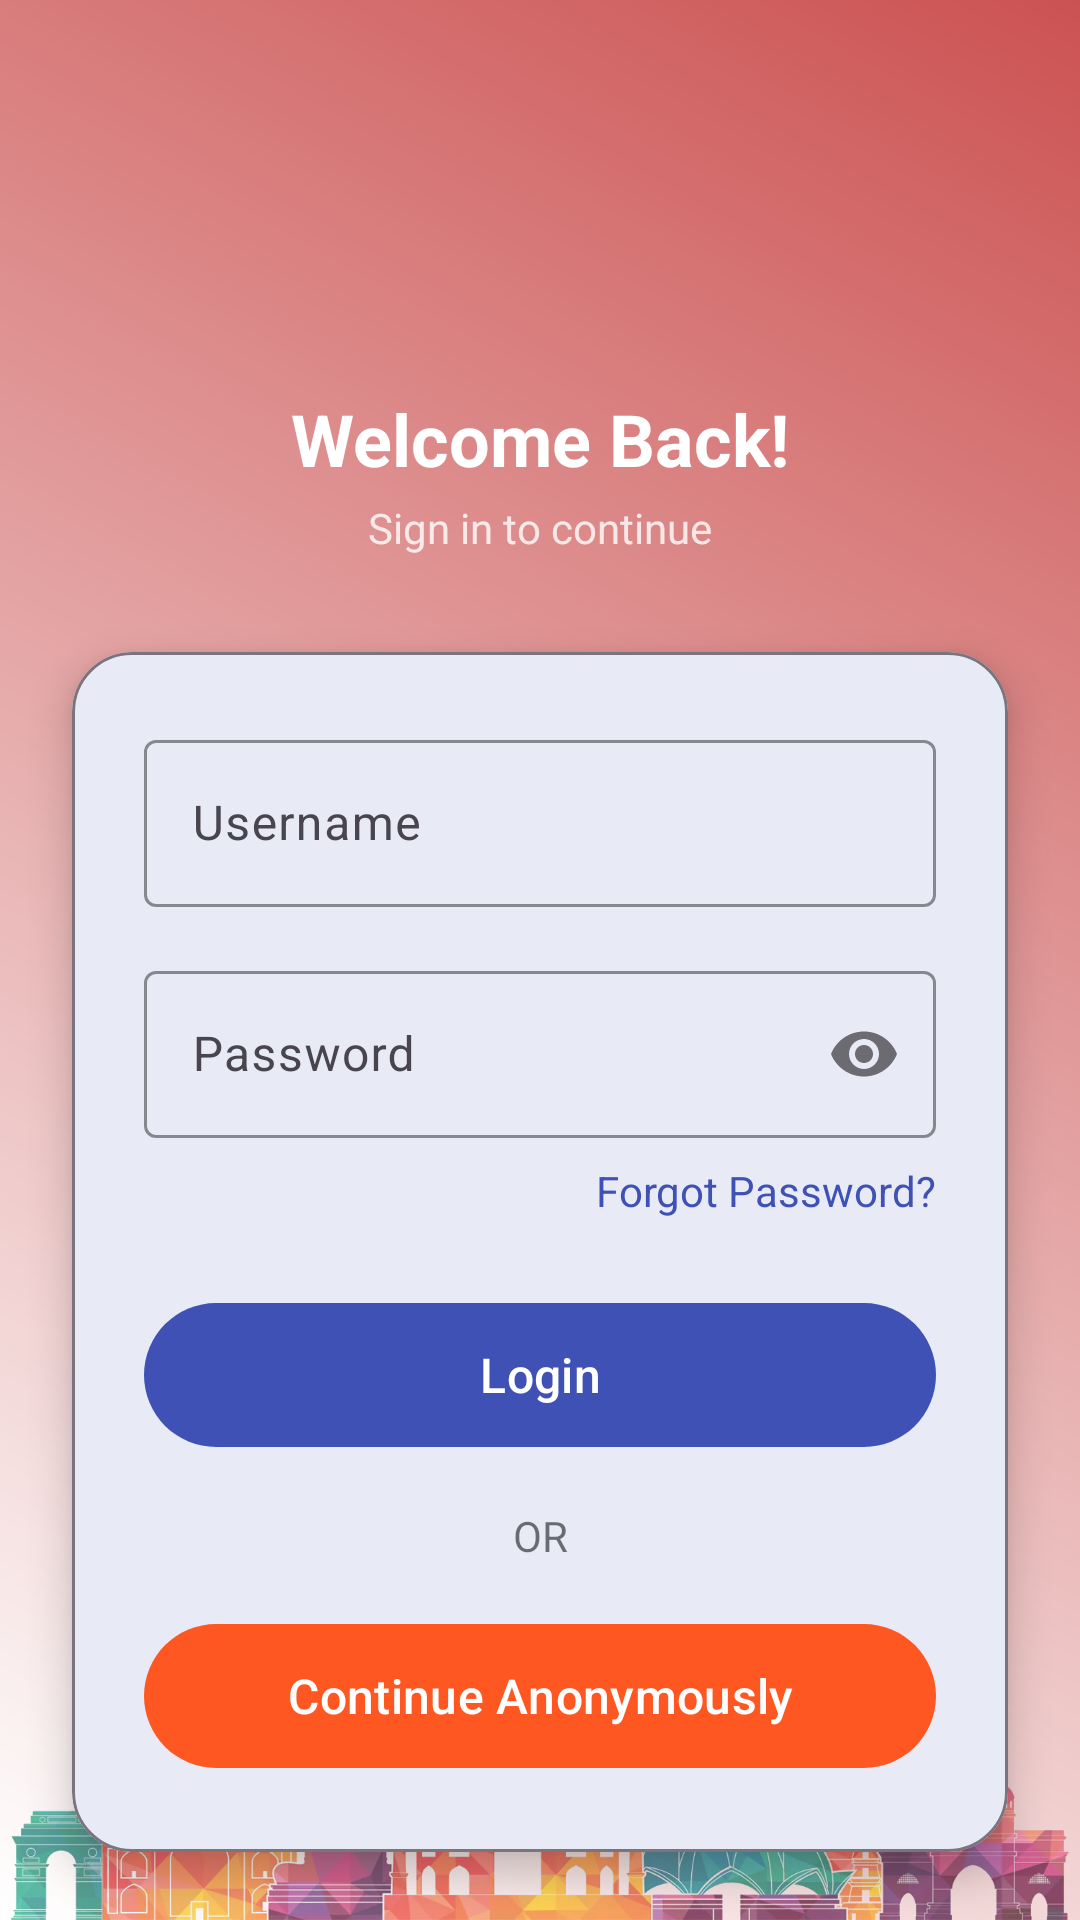

Produce the Android XML layout that renders to this screen, including the resource entries it uses.
<!-- AndroidManifest.xml: application theme Theme.CivicVoice -->
<!-- res/layout/activity_login.xml -->
<?xml version="1.0" encoding="utf-8"?>
<androidx.constraintlayout.widget.ConstraintLayout
    xmlns:android="http://schemas.android.com/apk/res/android"
    xmlns:app="http://schemas.android.com/apk/res-auto"
    android:layout_width="match_parent"
    android:layout_height="match_parent"
    android:background="@drawable/gradient_background">

    
    <ImageView
        android:id="@+id/logoImageView"
        android:layout_width="0dp"
        android:layout_height="0dp"
        android:layout_marginHorizontal="32dp"
        android:layout_marginTop="24dp"
        android:contentDescription="@string/app_name"
        android:src="@drawable/jansankalp"
        android:scaleType="centerInside"
        app:layout_constraintDimensionRatio="1:1"
        app:layout_constraintWidth_percent="0.25"
        app:layout_constraintEnd_toEndOf="parent"
        app:layout_constraintStart_toStartOf="parent"
        app:layout_constraintTop_toTopOf="parent" />

    
    <TextView
        android:id="@+id/titleTextView"
        android:layout_width="wrap_content"
        android:layout_height="wrap_content"
        android:layout_marginTop="16dp"
        android:text="@string/welcome_back"
        android:textColor="@android:color/white"
        android:textSize="24sp"
        android:textStyle="bold"
        app:layout_constraintEnd_toEndOf="@id/logoImageView"
        app:layout_constraintStart_toStartOf="@id/logoImageView"
        app:layout_constraintTop_toBottomOf="@id/logoImageView" />

    
    <TextView
        android:id="@+id/subtitleTextView"
        android:layout_width="wrap_content"
        android:layout_height="wrap_content"
        android:layout_marginTop="4dp"
        android:text="@string/sign_in_to_continue"
        android:textColor="@android:color/white"
        android:textSize="14sp"
        android:alpha="0.8"
        app:layout_constraintEnd_toEndOf="@id/titleTextView"
        app:layout_constraintStart_toStartOf="@id/titleTextView"
        app:layout_constraintTop_toBottomOf="@id/titleTextView" />

    
    <com.google.android.material.card.MaterialCardView
        android:id="@+id/loginCard"
        android:layout_width="0dp"
        android:layout_height="wrap_content"
        android:layout_marginHorizontal="24dp"
        android:layout_marginTop="32dp"
        app:cardBackgroundColor="@android:color/white"
        app:cardCornerRadius="20dp"
        app:cardElevation="8dp"
        app:strokeWidth="1dp"
        app:strokeColor="?attr/colorOutline"
        app:layout_constraintEnd_toEndOf="parent"
        app:layout_constraintStart_toStartOf="parent"
        app:layout_constraintTop_toBottomOf="@id/subtitleTextView">

        <androidx.constraintlayout.widget.ConstraintLayout
            android:layout_width="match_parent"
            android:layout_height="wrap_content"
            android:padding="24dp">

            
            <com.google.android.material.textfield.TextInputLayout
                android:id="@+id/usernameInputLayout"
                android:layout_width="0dp"
                android:layout_height="wrap_content"
                app:boxStrokeColor="@color/colorPrimary"
                app:hintTextColor="@color/textColorPrimary"
                app:layout_constraintEnd_toEndOf="parent"
                app:layout_constraintStart_toStartOf="parent"
                app:layout_constraintTop_toTopOf="parent">

                <com.google.android.material.textfield.TextInputEditText
                    android:id="@+id/usernameEditText"
                    android:layout_width="match_parent"
                    android:layout_height="wrap_content"
                    android:hint="@string/username"
                    android:inputType="text"
                    android:textColor="@color/textColorPrimary"
                    android:textColorHint="@color/textColorSecondary" />
            </com.google.android.material.textfield.TextInputLayout>

            
            <com.google.android.material.textfield.TextInputLayout
                android:id="@+id/passwordInputLayout"
                android:layout_width="0dp"
                android:layout_height="wrap_content"
                android:layout_marginTop="16dp"
                app:boxStrokeColor="@color/colorPrimary"
                app:endIconMode="password_toggle"
                app:endIconTint="@color/textColorSecondary"
                app:hintTextColor="@color/textColorPrimary"
                app:layout_constraintEnd_toEndOf="parent"
                app:layout_constraintStart_toStartOf="parent"
                app:layout_constraintTop_toBottomOf="@id/usernameInputLayout">

                <com.google.android.material.textfield.TextInputEditText
                    android:id="@+id/passwordEditText"
                    android:layout_width="match_parent"
                    android:layout_height="wrap_content"
                    android:hint="@string/password"
                    android:inputType="textPassword"
                    android:textColor="@color/textColorPrimary"
                    android:textColorHint="@color/textColorSecondary" />
            </com.google.android.material.textfield.TextInputLayout>

            
            <TextView
                android:id="@+id/forgotPasswordTextView"
                android:layout_width="wrap_content"
                android:layout_height="wrap_content"
                android:layout_marginTop="8dp"
                android:text="@string/forgot_password"
                android:textColor="@color/colorPrimary"
                app:layout_constraintEnd_toEndOf="parent"
                app:layout_constraintTop_toBottomOf="@id/passwordInputLayout" />

            
            <com.google.android.material.button.MaterialButton
                android:id="@+id/loginButton"
                android:layout_width="0dp"
                android:layout_height="56dp"
                android:layout_marginTop="24dp"
                android:text="@string/login"
                android:textAllCaps="false"
                android:textSize="16sp"
                app:backgroundTint="@color/colorPrimary"
                app:cornerRadius="28dp"
                app:layout_constraintEnd_toEndOf="parent"
                app:layout_constraintStart_toStartOf="parent"
                app:layout_constraintTop_toBottomOf="@id/forgotPasswordTextView" />

            
            <ProgressBar
                android:id="@+id/progressBar"
                android:layout_width="wrap_content"
                android:layout_height="wrap_content"
                android:layout_marginTop="16dp"
                android:visibility="gone"
                app:layout_constraintEnd_toEndOf="parent"
                app:layout_constraintStart_toStartOf="parent"
                app:layout_constraintTop_toBottomOf="@id/loginButton" />

            
            <TextView
                android:id="@+id/orDivider"
                android:layout_width="wrap_content"
                android:layout_height="wrap_content"
                android:layout_marginTop="16dp"
                android:text="@string/or"
                android:textColor="@color/textColorSecondary"
                app:layout_constraintEnd_toEndOf="parent"
                app:layout_constraintStart_toStartOf="parent"
                app:layout_constraintTop_toBottomOf="@id/progressBar" />

            
            <com.google.android.material.button.MaterialButton
                android:id="@+id/anonymousLoginButton"
                android:layout_width="0dp"
                android:layout_height="56dp"
                android:layout_marginTop="16dp"
                android:text="@string/continue_anonymously"
                android:textAllCaps="false"
                android:textSize="16sp"
                app:backgroundTint="@color/colorSecondary"
                app:cornerRadius="28dp"
                app:layout_constraintEnd_toEndOf="parent"
                app:layout_constraintStart_toStartOf="parent"
                app:layout_constraintTop_toBottomOf="@id/orDivider" />

            
            <TextView
                android:id="@+id/errorTextView"
                android:layout_width="0dp"
                android:layout_height="wrap_content"
                android:layout_marginTop="8dp"
                android:gravity="center"
                android:textColor="@color/errorColor"
                android:textSize="14sp"
                android:visibility="gone"
                app:layout_constraintEnd_toEndOf="parent"
                app:layout_constraintStart_toStartOf="parent"
                app:layout_constraintTop_toBottomOf="@id/anonymousLoginButton" />
        </androidx.constraintlayout.widget.ConstraintLayout>
    </com.google.android.material.card.MaterialCardView>

    
    <LinearLayout
        android:layout_width="match_parent"
        android:layout_height="wrap_content"
        android:orientation="vertical"
        app:layout_constraintBottom_toBottomOf="parent"
        app:layout_constraintEnd_toEndOf="parent"
        android:gravity="bottom"
        app:layout_constraintHorizontal_bias="0.0"
        app:layout_constraintStart_toStartOf="parent">

        <ImageView
            android:id="@+id/backgroundImageView"
            android:layout_width="match_parent"
            android:layout_height="wrap_content"
            android:alpha="0.7"
            android:scaleType="fitEnd"
            android:contentDescription="@string/background_image_description"
            android:src="@drawable/bgimage_transparent"
            app:layout_constraintBottom_toBottomOf="parent"
            app:layout_constraintEnd_toEndOf="parent"
            app:layout_constraintHorizontal_bias="0.0"
            app:layout_constraintStart_toStartOf="parent"
            app:layout_constraintVertical_bias="1.0" />
    </LinearLayout>
</androidx.constraintlayout.widget.ConstraintLayout>
<!-- resources referenced by this layout -->
<resources>
  <color name="colorPrimary">#3F51B5</color>
  <color name="colorSecondary">#FF5722</color>
  <color name="errorColor">#E00F0F</color>
  <color name="textColorPrimary">#DE000000</color>
  <color name="textColorSecondary">#8A000000</color>
  <!-- drawable bgimage_transparent: png bitmap (drawable, 405912 bytes) -->
  <!-- drawable gradient_background (drawable) -->
  <?xml version="1.0" encoding="utf-8"?>
  <shape xmlns:android="http://schemas.android.com/apk/res/android">
      <gradient
          android:startColor="#FFFFFF"
          android:endColor="#CC5252"
          android:angle="45"/>
  </shape>
  <string name="app_name">JanSankalp</string>
  <string name="background_image_description">City background image</string>
  <string name="continue_anonymously">Continue Anonymously</string>
  <string name="forgot_password">Forgot Password?</string>
  <string name="login">Login</string>
  <string name="or">OR</string>
  <string name="password">Password</string>
  <string name="sign_in_to_continue">Sign in to continue</string>
  <string name="username">Username</string>
  <string name="welcome_back">Welcome Back!</string>
  <style name="Theme.CivicVoice" parent="Theme.Material3.DayNight.NoActionBar">
          <item name="colorPrimary">@color/colorPrimary</item>
          <item name="colorPrimaryVariant">@color/colorPrimaryVariant</item>
          <item name="colorOnPrimary">@android:color/white</item>
          <item name="colorSecondary">@color/colorSecondary</item>
          <item name="colorSecondaryVariant">@color/colorSecondaryVariant</item>
          <item name="colorOnSecondary">@android:color/black</item>
          <item name="colorSurface">@color/md_theme_light_surface</item>
          <item name="colorOnSurface">@color/md_theme_light_onSurface</item>
          <item name="colorOutline">@color/md_theme_light_outline</item>
          <item name="android:statusBarColor">?attr/colorPrimaryVariant</item>
          <item name="android:windowBackground">@color/backgroundColor</item>
          <item name="cardBackgroundColor">@color/card_background</item>
          <item name="materialCardViewStyle">@style/Widget.Material3.CardView.Elevated</item>
          <item name="android:windowLightStatusBar" tools:targetApi="m">true</item>
          <item name="textAppearanceButton">@style/TextAppearance.Material3.Button</item>
          <item name="textAppearanceBody1">@style/TextAppearance.Material3.Body1</item>
      </style>
  <color name="colorPrimaryVariant">#3700B3</color>
  <color name="colorSecondaryVariant">#018786</color>
  <color name="md_theme_light_surface">#FFFFFF</color>
  <color name="md_theme_light_onSurface">#212121</color>
  <color name="md_theme_light_outline">#79747E</color>
  <color name="backgroundColor">#FFF5F5F5</color>
  <color name="card_background">#FFFFFF</color>
  <style name="TextAppearance.Material3.Button" parent="TextAppearance.Material3.LabelLarge">
          <item name="android:textSize">14sp</item>
          <item name="android:textAllCaps">false</item>
          <item name="android:fontFamily">sans-serif-medium</item>
      </style>
  <style name="TextAppearance.Material3.Body1" parent="TextAppearance.Material3.BodyLarge">
          <item name="android:textSize">16sp</item>
          <item name="android:fontFamily">sans-serif</item>
      </style>
</resources>
